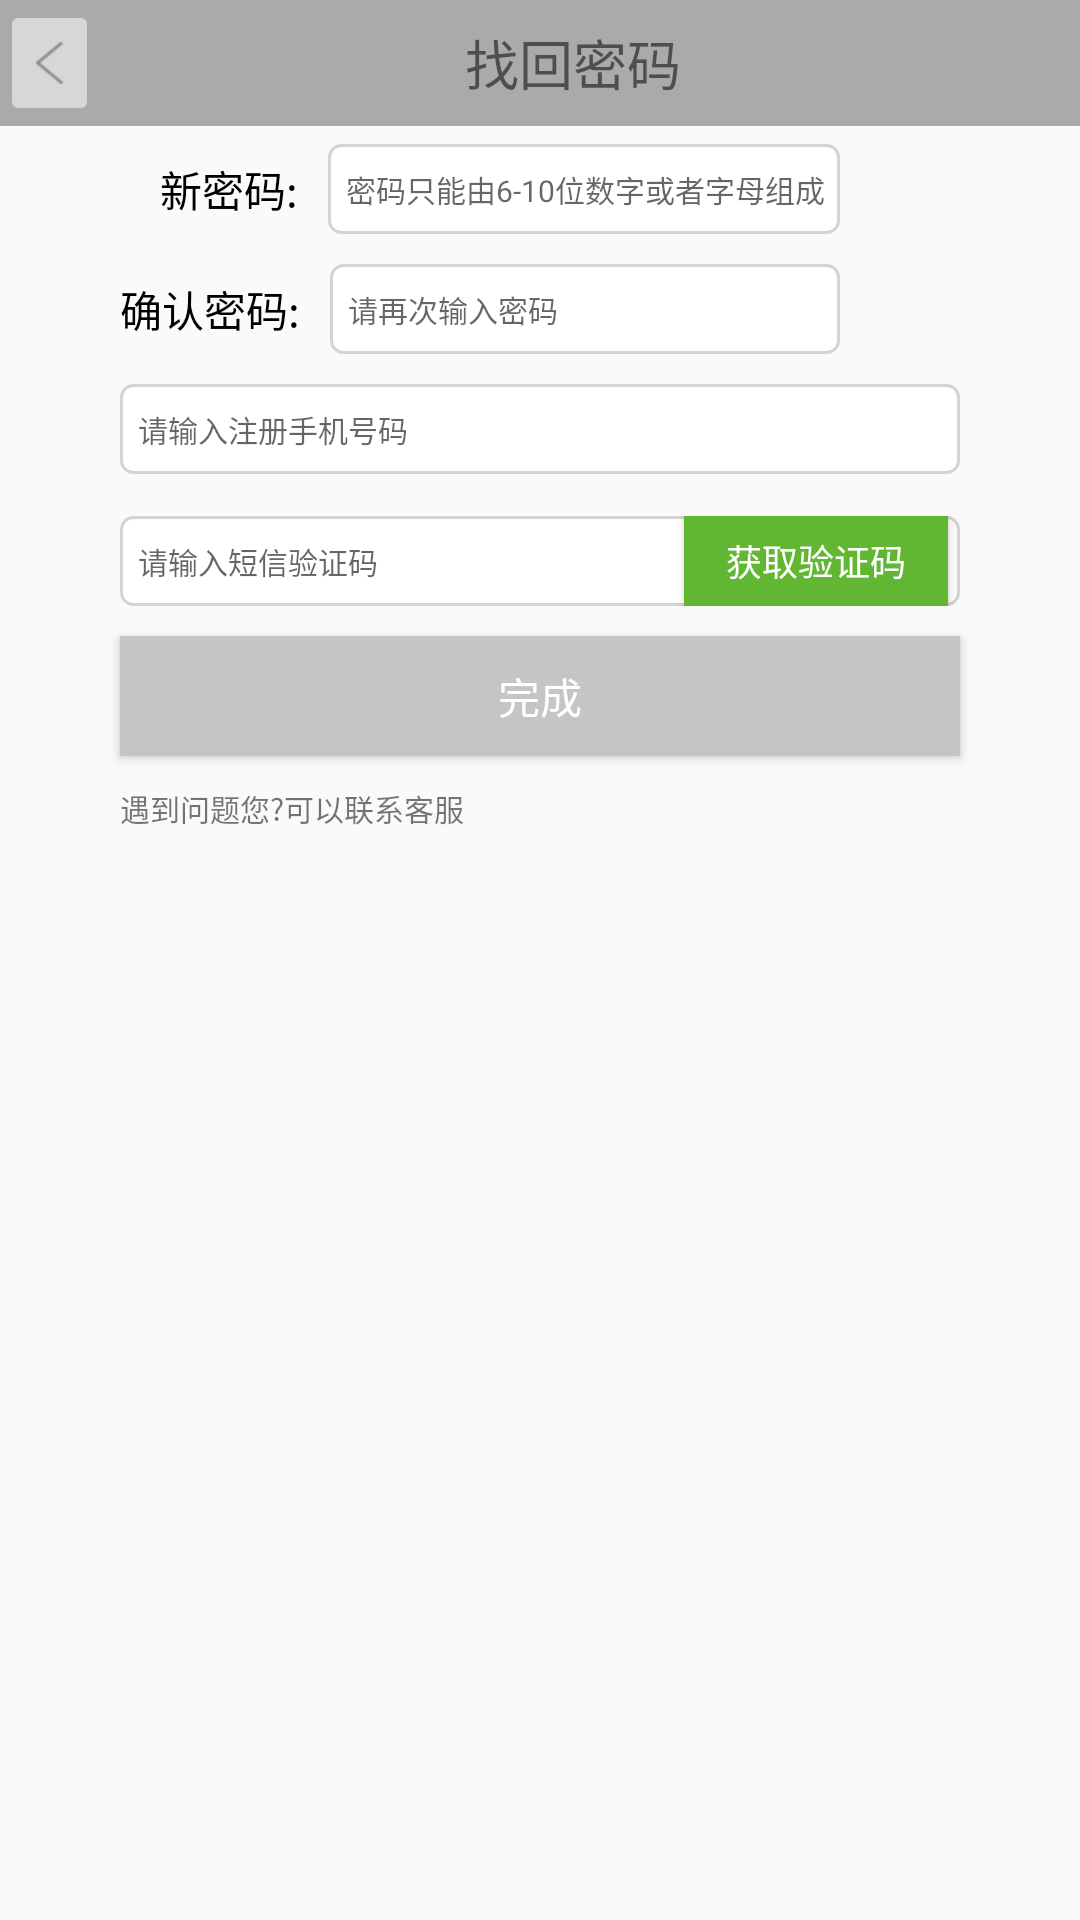

This screen was rendered from an Android layout file. Write that file and the resources it references.
<!-- AndroidManifest.xml: application theme AppTheme -->
<!-- res/layout/activity_findpsw.xml -->
<?xml version="1.0" encoding="utf-8"?>
<LinearLayout xmlns:android="http://schemas.android.com/apk/res/android"
    android:orientation="vertical" android:layout_width="match_parent"
    android:layout_height="match_parent">

    <LinearLayout
        android:layout_width="match_parent"
        android:layout_height="42dp"
        android:background="@color/gray">

        <ImageButton
            android:id="@+id/btn_back"
            android:layout_width="wrap_content"
            android:layout_height="match_parent"
            android:src="@drawable/btn_back"/>

        <TextView
            android:layout_width="wrap_content"
            android:layout_height="match_parent"
            android:text="找回密码"
            android:textSize="18sp"
            android:gravity="center"
            android:layout_marginLeft="122dp"/>
    </LinearLayout>

    <LinearLayout
        android:id="@+id/fr_content"
        android:layout_width="match_parent"
        android:layout_height="0dp"
        android:layout_weight="12.1"
        android:orientation="vertical">


        <LinearLayout
            style="@style/findpwd_ll_style"
            android:layout_marginTop="@dimen/width_6">

            <TextView
                android:layout_height="match_parent"
                style="@style/findpwd_tv_info_style"
                android:gravity="center_vertical"
                android:text="    新密码:" />

            <EditText
                android:id="@+id/et_new_psw"
                android:hint="密码只能由6-10位数字或者字母组成"
                style="@style/findpwd_ed_style" />
        </LinearLayout>

        <LinearLayout style="@style/findpwd_ll_style">

            <TextView
                android:layout_height="match_parent"
                style="@style/findpwd_tv_info_style"
                android:gravity="center_vertical"
                android:text="确认密码:" />

            <EditText
                android:id="@+id/et_confirm_psw"
                android:hint="请再次输入密码"
                style="@style/findpwd_ed_style" />
        </LinearLayout>
        <EditText
            android:id="@+id/et_phonenum"
            android:layout_height="@dimen/width_30"
            android:layout_width="match_parent"
            android:layout_marginTop="@dimen/width_10"
            android:layout_marginLeft="@dimen/width_40"
            android:layout_marginRight="@dimen/width_40"
            android:hint="请输入注册手机号码"
            android:paddingLeft="@dimen/width_6"
            android:inputType="phone"
            android:textSize="@dimen/textsize_10"
            android:background="@drawable/findpwd_edit_shape" />
        <RelativeLayout
            android:layout_width="match_parent"
            android:layout_height="@dimen/width_30"
            android:layout_marginLeft="@dimen/width_40"
            android:layout_marginRight="@dimen/width_40"
            android:layout_marginTop="@dimen/width_14">

            <EditText
                android:id="@+id/verify_code"
                android:layout_width="match_parent"
                android:layout_height="match_parent"
                android:background="@drawable/findpwd_edit_shape"
                android:hint="请输入短信验证码"
                android:paddingLeft="@dimen/width_6"
                android:textSize="@dimen/textsize_10"
                android:inputType="number" />

            <Button
                android:id="@+id/btn_getcode"
                android:layout_width="wrap_content"
                android:layout_height="@dimen/width_30"
                android:layout_alignParentRight="true"
                android:layout_centerVertical="true"
                android:background="@color/green"
                android:gravity="center"
                android:layout_marginRight="@dimen/width_4"
                android:paddingLeft="@dimen/width_10"
                android:paddingRight="@dimen/width_10"
                android:text="获取验证码"
                android:textColor="@color/white"
                android:textSize="@dimen/textsize_12" />
        </RelativeLayout>
        <Button
            android:id="@+id/btn_finish"
            android:layout_marginTop="@dimen/width_10"
            style="@style/btn_login_style"
            android:text="完成" />
        <TextView
            android:layout_width="match_parent"
            android:layout_height="wrap_content"
            android:gravity="center_vertical"
            android:layout_marginLeft="@dimen/width_40"
            android:layout_marginTop="@dimen/width_10"
            android:textSize="@dimen/textsize_10"
            android:text="遇到问题您?可以联系客服" />
    </LinearLayout>

</LinearLayout>
<!-- resources referenced by this layout -->
<resources>
  <color name="gray">#AAAAAA</color>
  <color name="green">#62b732</color>
  <color name="white">#ffffff</color>
  <dimen name="textsize_10">10sp</dimen>
  <dimen name="textsize_12">12sp</dimen>
  <dimen name="width_10">10dp</dimen>
  <dimen name="width_14">14dp</dimen>
  <dimen name="width_30">30dp</dimen>
  <dimen name="width_4">4dp</dimen>
  <dimen name="width_40">40dp</dimen>
  <dimen name="width_6">6dp</dimen>
  <!-- drawable btn_back: png bitmap (drawable-xhdpi, 4831 bytes) -->
  <!-- drawable findpwd_edit_shape (drawable-xhdpi) -->
  <?xml version="1.0" encoding="utf-8"?>
  <shape xmlns:android="http://schemas.android.com/apk/res/android"
      android:shape="rectangle">
  
      <solid android:color="#d4d4d4" />
  
      <stroke
          android:width="1dp"
          android:color="#d4d4d4" />
  
      <gradient
          android:endColor="@color/white"
          android:startColor="@color/white" />
  
      <corners android:radius="@dimen/width_4" />
  
  </shape>
  <style name="btn_login_style">
          <item name="android:layout_width">match_parent</item>
          <item name="android:layout_height">@dimen/width_40</item>
          <item name="android:layout_marginLeft">@dimen/width_40</item>
          <item name="android:layout_marginRight">@dimen/width_40</item>
          <item name="android:layout_marginTop">@dimen/width_24</item>
          <item name="android:background">@color/login_text_color</item>
          <item name="android:textColor">@android:color/white</item>
          <item name="android:textSize">@dimen/textsize_14</item>
      </style>
  <style name="findpwd_ed_style">
          <item name="android:layout_width">0dp</item>
          <item name="android:layout_weight">1</item>
          <item name="android:layout_height">match_parent</item>
          <item name="android:layout_marginLeft">@dimen/width_10</item>
          <item name="android:layout_marginRight">@dimen/width_80</item>
          <item name="android:textSize">@dimen/textsize_10</item>
          <item name="android:background">@drawable/findpwd_edit_shape</item>
          <item name="android:paddingLeft">@dimen/width_6</item>
          <item name="android:singleLine">true</item>
          <item name="android:inputType">textPassword</item>
      </style>
  <style name="findpwd_ll_style">
          <item name="android:layout_width">match_parent</item>
          <item name="android:layout_height">@dimen/width_30</item>
          <item name="android:layout_marginTop">@dimen/width_10</item>
          <item name="android:layout_marginLeft">@dimen/width_40</item>
          <item name="android:orientation">horizontal</item>
      </style>
  <style name="findpwd_tv_info_style">
          <item name="android:layout_width">wrap_content</item>
          <item name="android:layout_height">wrap_content</item>
          <item name="android:textColor">@color/black</item>
          <item name="android:textSize">@dimen/textsize_14</item>
      </style>
  <style name="AppTheme" parent="Theme.AppCompat.Light.NoActionBar">
          
          <item name="colorPrimary">@color/colorPrimary</item>
          <item name="colorPrimaryDark">@color/colorPrimaryDark</item>
          <item name="colorAccent">@color/colorAccent</item>
      </style>
  <dimen name="width_24">24dp</dimen>
  <color name="login_text_color">#c5c5c3</color>
  <dimen name="textsize_14">14sp</dimen>
  <dimen name="width_80">80dp</dimen>
  <color name="black">#000000</color>
  <color name="colorPrimary">#3F51B5</color>
  <color name="colorPrimaryDark">#303F9F</color>
  <color name="colorAccent">#FF4081</color>
</resources>
